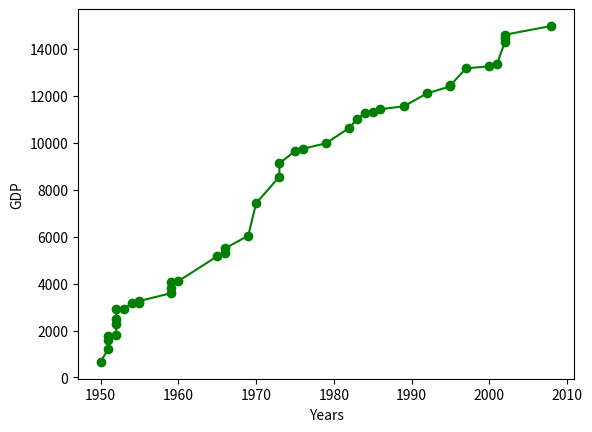
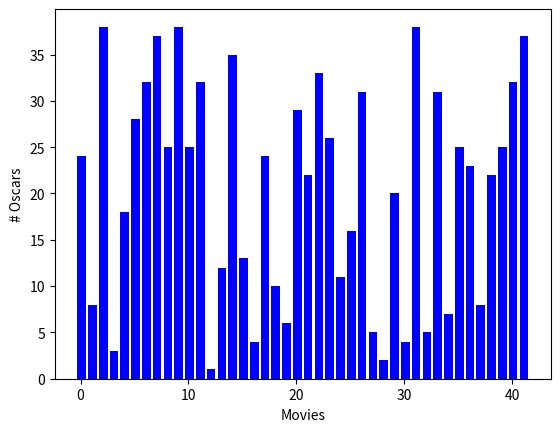
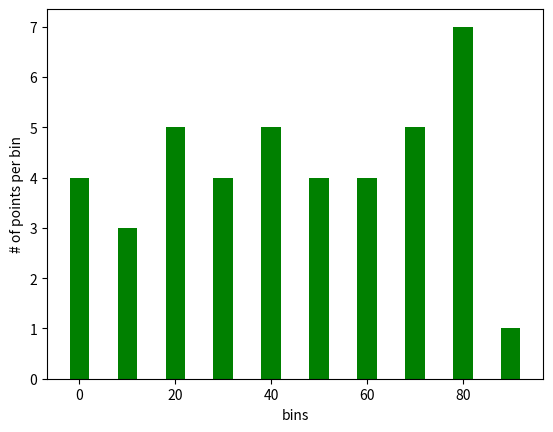
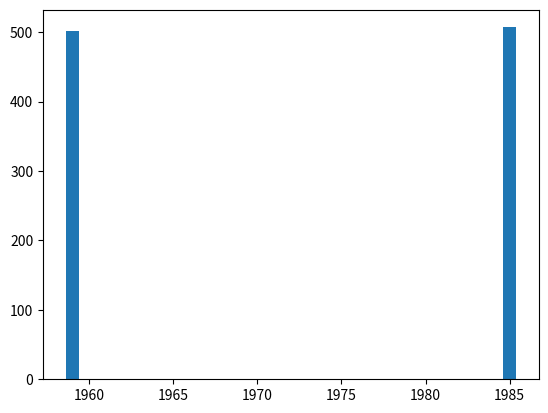
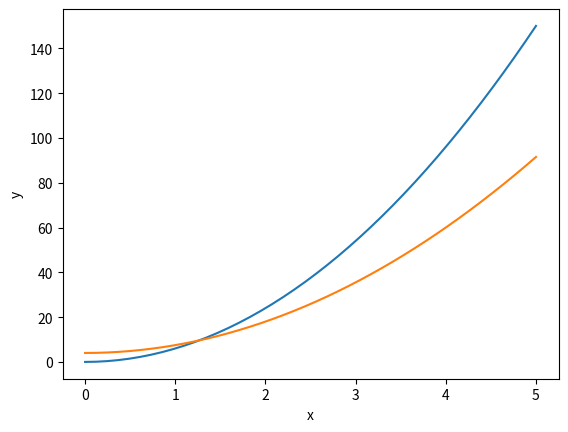
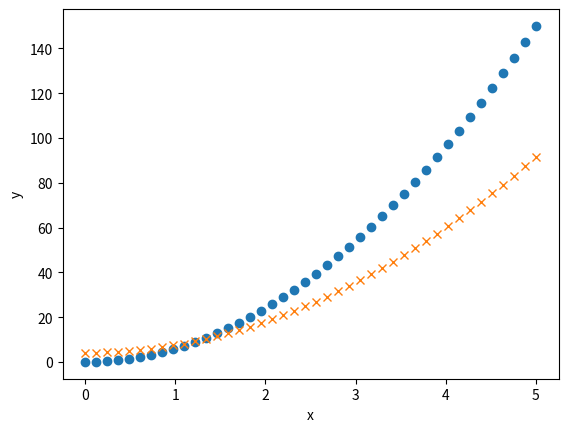

Recreate these plots in Python, in order.
from matplotlib import pyplot as plt
import numpy as np
from numpy.random import randint, randn
from collections import Counter

num = 42
years = [randint(1950, 2010) for i in range(num)]
gdp = [round(randint(300, 15_000) + randn(1)[0], 2)
       for _ in range(num)]
movies = ["".join([chr(randint(0, 2**8))
          for _ in range(randint(6, 14))])
          for _ in range(num)]
num_oscars = [randint(0, 42) for _ in range(num)]
xs = [i + 0.1 for i, _ in enumerate(movies)]
grades = [randint(0, 100) for _ in range(num)]
mentions = [randint(500, 508) for _ in range(2)]
yrs = [years[randint(0, len(years))] for _ in range(len(mentions))]
x = np.linspace(0, 5, 42)
M = np.ones((2, len(x))) * np.nan
M[0, :] = 6 * x ** 2
M[1, :] = 3.5 * x ** 2 + 4


def myhist(data, binsize):
    tobins = lambda elem: elem // binsize * binsize
    counter_obj = Counter(tobins(dt) for dt in data)
    return counter_obj


def plot(func, *args, **kwargs):
    plt.figure()
    fig, ax = plt.subplots(nrows=1, ncols=1)
    savefile = kwargs.pop("savefile") if kwargs.get("savefile") else None
    xlabel = kwargs.pop("xlabel") if kwargs.get("xlabel") else None
    ylabel = kwargs.pop("ylabel") if kwargs.get("ylabel") else None
    freturn = func(*args, **kwargs)
    plt.xlabel(xlabel); plt.ylabel(ylabel)
    plt.savefig(savefile)
    return fig, ax, freturn


def line(x, y, *params, **kwargs):
    return plt.plot(x, y, **kwargs)

def lines(x, Y, *args, **kwargs):
    plts = list()
    markers = kwargs.pop("markers") if kwargs.get("markers") else []
    linestyles = kwargs.pop("linestyles") if kwargs.get("linestyles") else []
    for idx, row in enumerate(Y):
        kwargs["marker"] = markers[idx] if markers else None
        kwargs["linestyle"] = linestyles[idx] if linestyles else None
        plts.append(plt.plot(x, row, **kwargs))
    return tuple(plts)

def bar(x, y, *params, **kwargs):
    return plt.bar(x, y, **kwargs)

if __name__ == "__main__":
    # Line chart
    p1, *x1 = plot(line, x=sorted(years), y=sorted(gdp),
                   color="green", marker="o", linestyle="solid",
                   savefile="lineplot.png", xlabel="Years",
                   ylabel="GDP")

    p2, *x2 = plot(bar, x=xs, y=num_oscars, color="blue",
                   savefile="barplot.png", xlabel="Movies",
                   ylabel="# Oscars")

    hist = myhist(grades, 10)
    p3, *x3 = plot(bar, x=hist.keys(), y=hist.values(),
                   color="green", savefile="histplot.png",
                   xlabel="bins",
                   ylabel="# of points per bin",
                   width=4)

    p4, *x4 = plot(bar, x=yrs, y=mentions, savefile="barylim.png",
                   width=0.8) # evtl. plt.ticklabel_format(useOffset=False)

    p5, *x5 = plot(line, x, M.T, xlabel="x", ylabel="y",
                   savefile="simple_matrix.png")

    p6, *x6 = plot(lines, x, M, xlabel="x", ylabel="y",
                   markers=["o", "x"],
                   linestyles=["", ""],
                   savefile="test.png")
